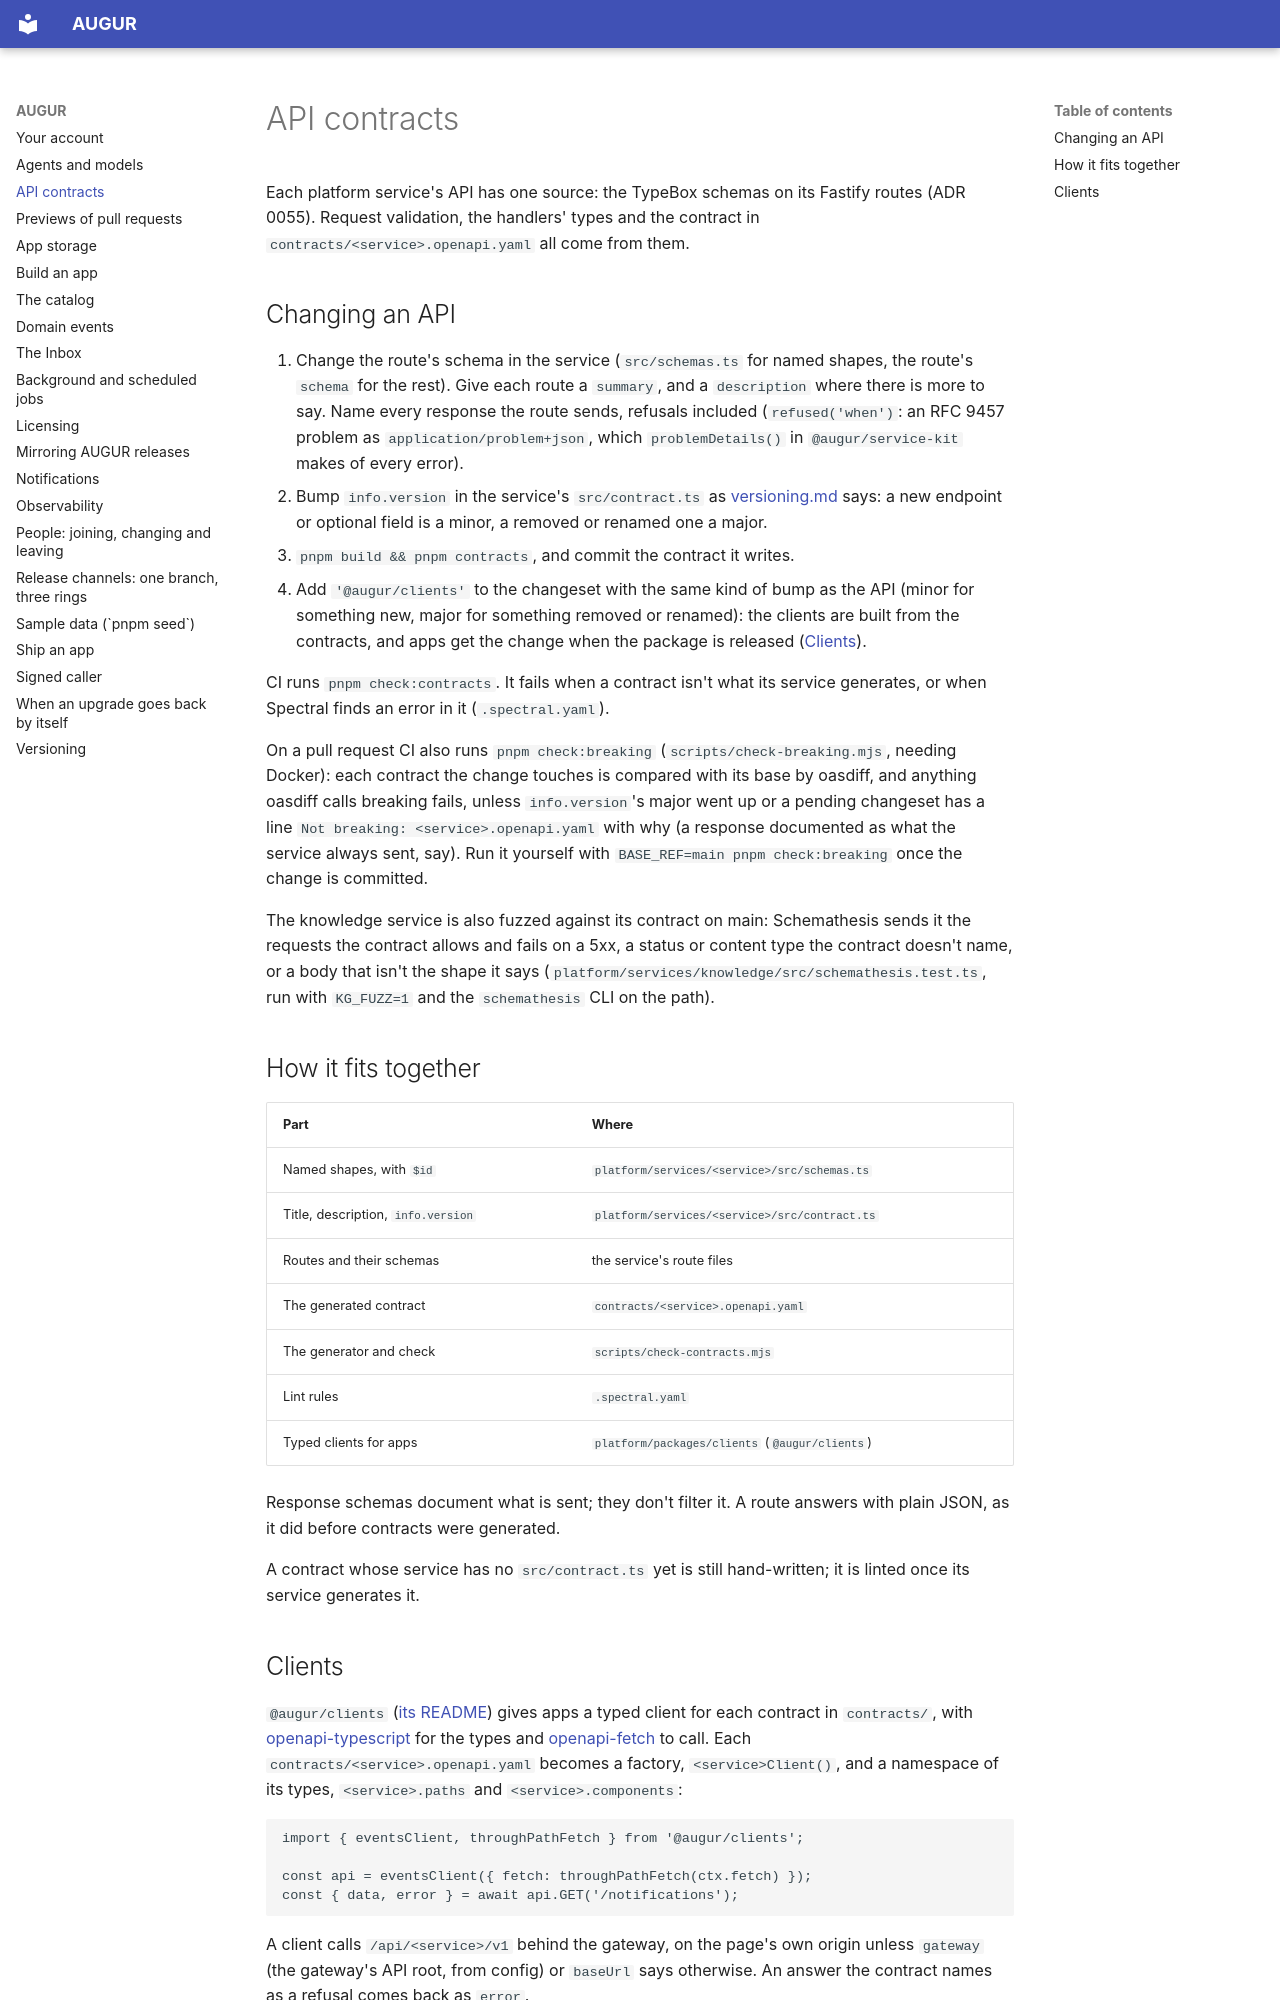

repository: harry-burton-dev/augur · page: api-contracts/index.html · generator: mkdocs

# API contracts

Each platform service's API has one source: the TypeBox schemas on its Fastify routes
(ADR 0055). Request validation, the handlers' types
and the contract in `contracts/<service>.openapi.yaml` all come from them.

## Changing an API

1. Change the route's schema in the service (`src/schemas.ts` for named shapes, the route's `schema` for
   the rest). Give each route a `summary`, and a `description` where there is more to say. Name every
   response the route sends, refusals included (`refused('when')`: an RFC 9457 problem as
   `application/problem+json`, which `problemDetails()` in `@augur/service-kit` makes of every error).
2. Bump `info.version` in the service's `src/contract.ts` as [versioning.md](versioning.md) says: a new
   endpoint or optional field is a minor, a removed or renamed one a major.
3. `pnpm build && pnpm contracts`, and commit the contract it writes.
4. Add `'@augur/clients'` to the changeset with the same kind of bump as the API (minor for something new,
   major for something removed or renamed): the clients are built from the contracts, and apps get the
   change when the package is released ([Clients](#clients)).

CI runs `pnpm check:contracts`. It fails when a contract isn't what its service generates, or when
Spectral finds an error in it (`.spectral.yaml`).

On a pull request CI also runs `pnpm check:breaking` (`scripts/check-breaking.mjs`, needing Docker): each
contract the change touches is compared with its base by oasdiff, and anything oasdiff calls breaking fails,
unless `info.version`'s major went up or a pending changeset has a line `Not breaking: <service>.openapi.yaml`
with why (a response documented as what the service always sent, say). Run it yourself with
`BASE_REF=main pnpm check:breaking` once the change is committed.

The knowledge service is also fuzzed against its contract on main: Schemathesis sends it the requests the
contract allows and fails on a 5xx, a status or content type the contract doesn't name, or a body that isn't
the shape it says (`platform/services/knowledge/src/schemathesis.test.ts`, run with `KG_FUZZ=1` and the
`schemathesis` CLI on the path).

## How it fits together

| Part | Where |
| --- | --- |
| Named shapes, with `$id` | `platform/services/<service>/src/schemas.ts` |
| Title, description, `info.version` | `platform/services/<service>/src/contract.ts` |
| Routes and their schemas | the service's route files |
| The generated contract | `contracts/<service>.openapi.yaml` |
| The generator and check | `scripts/check-contracts.mjs` |
| Lint rules | `.spectral.yaml` |
| Typed clients for apps | `platform/packages/clients` (`@augur/clients`) |

Response schemas document what is sent; they don't filter it. A route answers with plain JSON, as it did
before contracts were generated.

A contract whose service has no `src/contract.ts` yet is still hand-written; it is linted once its
service generates it.
